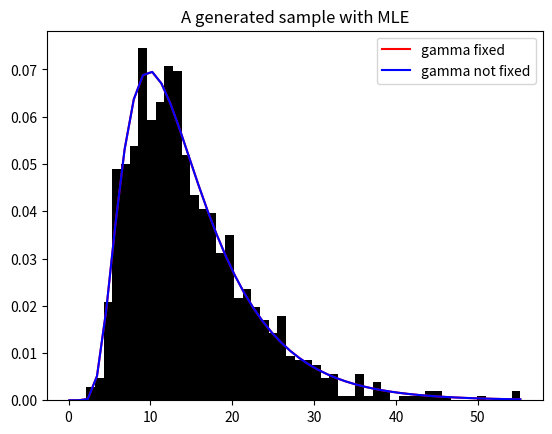

The script that saved this image:
import numpy
from numpy import sqrt, log, exp
from scipy.optimize import minimize
from tqdm import trange


class rInvGauss:

    def __init__(self, mode=None, cv=None, tol=1e-4, max_iter=100, verbose=False):
        self.mode = mode
        self.cv = cv
        self.n_iter = max_iter
        self.tol = tol
        self.verbose = verbose
        self.converged_ = False

    def _mean(self, mode, cv):
        return sqrt(mode * (3 * cv + mode))

    def _shape(self, mode, cv):
        return mode * (3 * cv + mode) / cv

    def _mode(self, mean, shape):
        return mean * (sqrt(1 + (1.5 * mean / shape) ** 2) - 1.5 * mean / shape)

    def _cv(self, mean, shape):
        return mean ** 2 / shape

    def _checkvalues(self):
        if self.mode <= 0 or self.cv <= 0:
            raise ValueError(
                'mode = {} and cv = {} must be positive'.format(self.mode, self.cv)
            )

    @property
    def mean(self):
        return self._mean(self.mode, self.cv)

    @property
    def shape(self):
        return self._shape(self.mode, self.cv)

    def pdf(self, x, theta=None, gamma=None):
        self._checkvalues()
        if theta and gamma:  # In case we want to use only the pdf without the object parameters
            mu = self._mean(theta, gamma)
            lambd = self._shape(theta, gamma)
        else:  # in case we use the object parameters
            mu = self.mean
            lambd = self.shape
        a1 = sqrt(lambd / (2 * numpy.pi * x ** 3))
        a2 = lambd * (x - mu) ** 2 / (x * mu ** 2)
        return a1 * exp(-a2 / 2)

    def log_pdf(self, x, mode=None, cv=None):
        self._checkvalues()
        if mode and cv:  # In case we want to use only the pdf without the object parameters
            mu = self._mean(mode, cv)
            lambd = self._shape(mode, cv)
        else:  # in case we use the object parameters
            mu = self.mean
            lambd = self.shape
        a1 = log(lambd) - log(2) - log(numpy.pi) - 3 * log(x)
        a2 = lambd * (x - mu) ** 2 / (x * mu ** 2)
        return a1 / 2 - a2 / 2

    def _dlogf(self, x, mode=None, cv=None):
        self._checkvalues()
        if mode and cv:
            pass
        else:
            mode = self.mode
            cv = self.cv
        p = 3 * cv + mode
        dLL_dmu = - 1.5 / x \
                     - mode / (x * cv) \
                     + 1 / p \
                     + 1.5 * cv / (mode * p) \
                     + sqrt(mode) / (2 * cv * sqrt(p)) \
                     + sqrt(p / mode) / (2 * cv)
        dLL_dgamma = x / (2 * cv ** 2) \
                     + mode ** 2 / (2 * x * cv ** 2) \
                     - mode / (2 * cv * p) \
                     + 1.5 * sqrt(mode) / (cv * sqrt(p)) \
                     - sqrt(mode * p) / cv ** 2
        return numpy.array([dLL_dmu, dLL_dgamma])

    def _hesslogf(self, x, mode=None, cv=None):
        self._checkvalues()
        if mode and cv:
            pass
        else:
            mode = self.mode
            cv = self.cv
        p = 3 * cv + mode
        dLL_dtheta2 = -0.25 * (4 / (x * cv) + 2 / (mode ** 2) + 2 / (p ** 2) + 9 * cv / sqrt(mode * p) ** 3)
        dLL_dgamma2 = -x / (cv ** 3) \
                      - mode ** 2 / (x * cv ** 3) \
                      + 1.5 * mode / (cv * p ** 2) \
                      - 9 * sqrt(mode) / (4 * cv * sqrt(p) ** 3) \
                      + mode / (2 * cv ** 2 * p) \
                      - 3 * sqrt(mode) / (cv ** 2 * sqrt(p)) \
                      + 2 * sqrt(mode * p) / cv ** 3
        dLL_dtheta_dgamma = mode / (x * cv ** 2) \
                            - (27 * cv ** 3 + 30 * cv * mode ** 2 \
                               + 4 * mode ** 3 \
                               + 3 * cv ** 2 * (21 * mode + 2 * sqrt(mode * p))) \
                            / (4 * cv ** 2 * sqrt(mode * p ** 5))
        return numpy.matrix([[dLL_dtheta2, dLL_dtheta_dgamma], [dLL_dtheta_dgamma, dLL_dgamma2]])

    def score(self, X, y=None, mode=None, cv=None):
        return sum([self.log_pdf(x, mode, cv) for x in X])

    def _update_params(self, XX, x0):
        hess_LL = lambda y: sum([-self._hesslogf(x, y[0], y[1]) for x in XX])
        grad_LL = lambda y: numpy.array([-self._dlogf(x, y[0], y[1]) for x in XX]).sum(axis=0)
        LL = lambda y: -self.score(XX, mode=y[0], cv=y[1])
        res = minimize(fun=LL, method='dogleg', x0=x0, jac=grad_LL, hess=hess_LL)['x']
        return res

    def fit(self, XX):
        X = numpy.array(XX).copy()

        if self.mode is None:
            self.mode = numpy.mean(X)
        if self.cv is None:
            self.cv = 1.

        l2 = self.score(X)
        max_iter = self.n_iter
        l1 = 0
        l2_inf = 0
        pbar = trange(self.n_iter)
        for _ in pbar:
            l0 = l1
            l1 = l2
            self.mode, self.cv = self._update_params(X, numpy.array((self.mode, self.cv)))
            l2 = self.score(X)
            aitken_acceleration = (l2 - l1) / (l1 - l0) if abs(l1 - l0) > 0 else 0
            l1_inf = l2_inf
            l2_inf = l1 + (l2 - l1) / (1 - aitken_acceleration)
            self.converged_ = abs(l2_inf - l1_inf) < self.tol
            pbar.set_description('acceleration = {}'.format(aitken_acceleration))
            if self.converged_:
                if self.verbose:
                    print('Converged in {} iterations'.format(self.n_iter - max_iter + 1))
                return self
            max_iter -= 1
        print('Not converged...')
        return self

    def kde(self, X, gamma=None):
        if gamma:
            pass
        else:
            gamma = self.cv
        return lambda t: numpy.mean([self.pdf(t, x, gamma) for x in X])

    def sample(self, n_sample=1):
        if n_sample < 1:
            raise ValueError(
                "Invalid value for 'n_samples': %d . The sampling requires at least one sample." % (n_sample)
            )

        # https://fr.wikipedia.org/wiki/Loi_inverse-gaussienne#Simulation_num%C3%A9rique_de_la_loi_inverse-gaussienne
        y = numpy.random.normal(size=n_sample) ** 2
        X = self.mean + (
                self.mean ** 2 * y - self.mean * numpy.sqrt(4 * self.mean * self.shape * y + self.mean ** 2 * y ** 2)) / (
                        2 * self.shape)
        U = numpy.random.rand(n_sample)
        S = numpy.zeros(n_sample)
        Z = self.mean / (self.mean + X)
        ok = (U <= Z)
        notok = (U > Z)
        S[ok] = X[ok]
        S[notok] = self.mean ** 2 / X[notok]
        return S

    def get_parameters(self):
        return {'mode': self.mode, 'cv': self.cv}


if __name__ == '__main__':
    import matplotlib.pyplot as plt
    import pandas as pd
    import os
    from scipy.stats import invgauss

    sample = rInvGauss(mode=10, cv=4.0).sample(1000)

    rIG1 = rInvGauss(cv=4.0).fit(sample)
    rIG2 = rInvGauss(max_iter=500).fit(sample)

    print(rIG1.get_parameters())
    print(rIG2.get_parameters())

    plt.hist(sample, density=True, bins=50, color='black')
    t_range = numpy.linspace(0.1, max(sample))
    plt.plot(t_range, rIG1.pdf(t_range), color='red', label='gamma fixed')
    plt.plot(t_range, rIG2.pdf(t_range), color='blue', label='gamma not fixed')
    # plt.ylim(0, 0.8)
    plt.legend()
    plt.title('A generated sample with MLE')
    plt.show()
